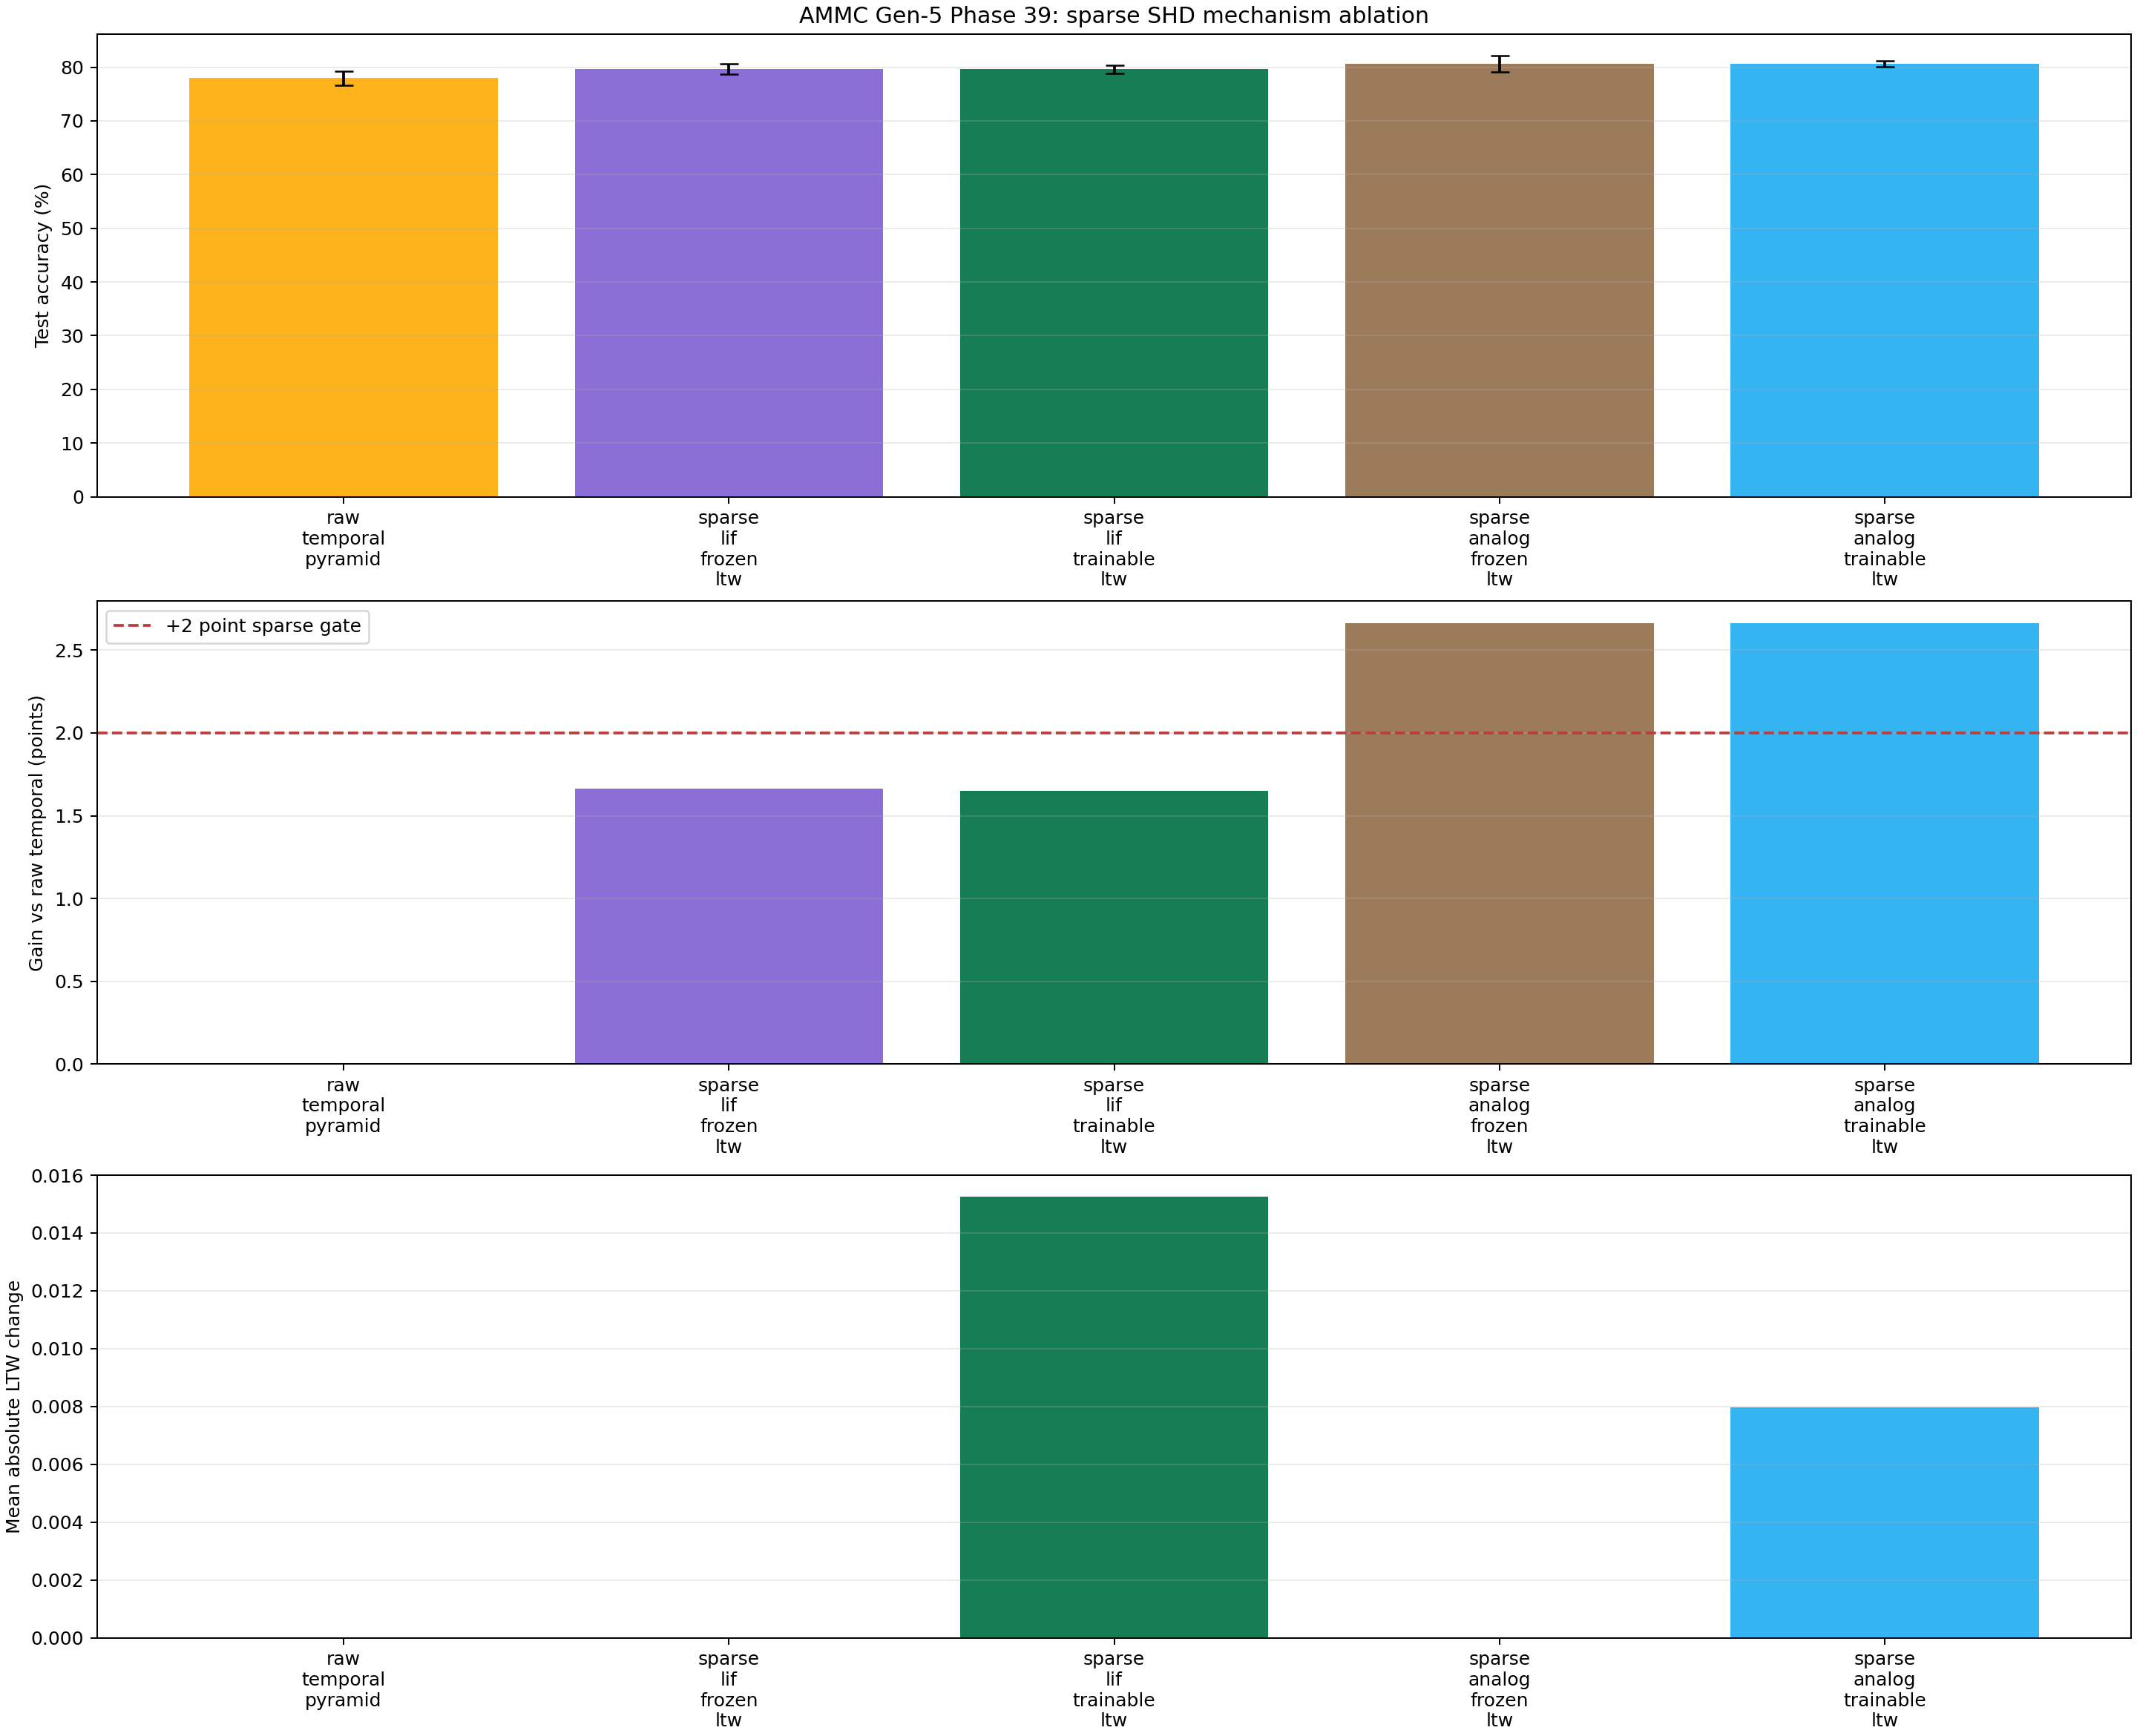

The table this chart was drawn from, first rows:
arm, dynamics, train_ltw, seeds, mean_test_accuracy, std_test_accuracy, mean_gain_vs_raw_temporal, mean_gain_vs_matched_analog, spiking_positive_seed_count, spiking_one_point_seed_count, mean_gain_vs_frozen_ltw, ltw_positive_seed_count, ltw_one_point_seed_count, active_edges, effective_trainable_parameters, parameter_ratio_vs_target, mean_final_activity, activity_kind, mean_absolute_ltw_change, mean_train_seconds, mean_test_examples_per_second
raw_temporal_pyramid, raw, False, 3, 0.7796, 0.01281, 0.0, 0.0, 0, 0, 0.0, 0, 0, 0, 132944, 0.9949, 0.09932, input_event_rate, 0.0, 5.836, 41878
sparse_lif_frozen_ltw, lif, False, 3, 0.7962, 0.009351, 0.01664, -0.01001, 1, 1, 0.0, 0, 0, 700, 132931, 0.9948, 0.08274, hidden_spike_rate, 0.0, 37.41, 7325
sparse_lif_trainable_ltw, lif, True, 3, 0.7961, 0.00792, 0.01649, -0.01016, 0, 0, -0.0001472, 1, 0, 700, 133631, 1.0, 0.08337, hidden_spike_rate, 0.01525, 37.42, 6934
sparse_analog_frozen_ltw, analog, False, 3, 0.8062, 0.01488, 0.02665, 0.0, 0, 0, 0.0, 0, 0, 700, 132931, 0.9948, 0.3359, analog_activation, 0.0, 27.64, 8847
sparse_analog_trainable_ltw, analog, True, 3, 0.8062, 0.006145, 0.02665, 0.0, 0, 0, 3.700743415417188e-17, 1, 1, 700, 133631, 1.0, 0.3359, analog_activation, 0.007978, 27.42, 9040
